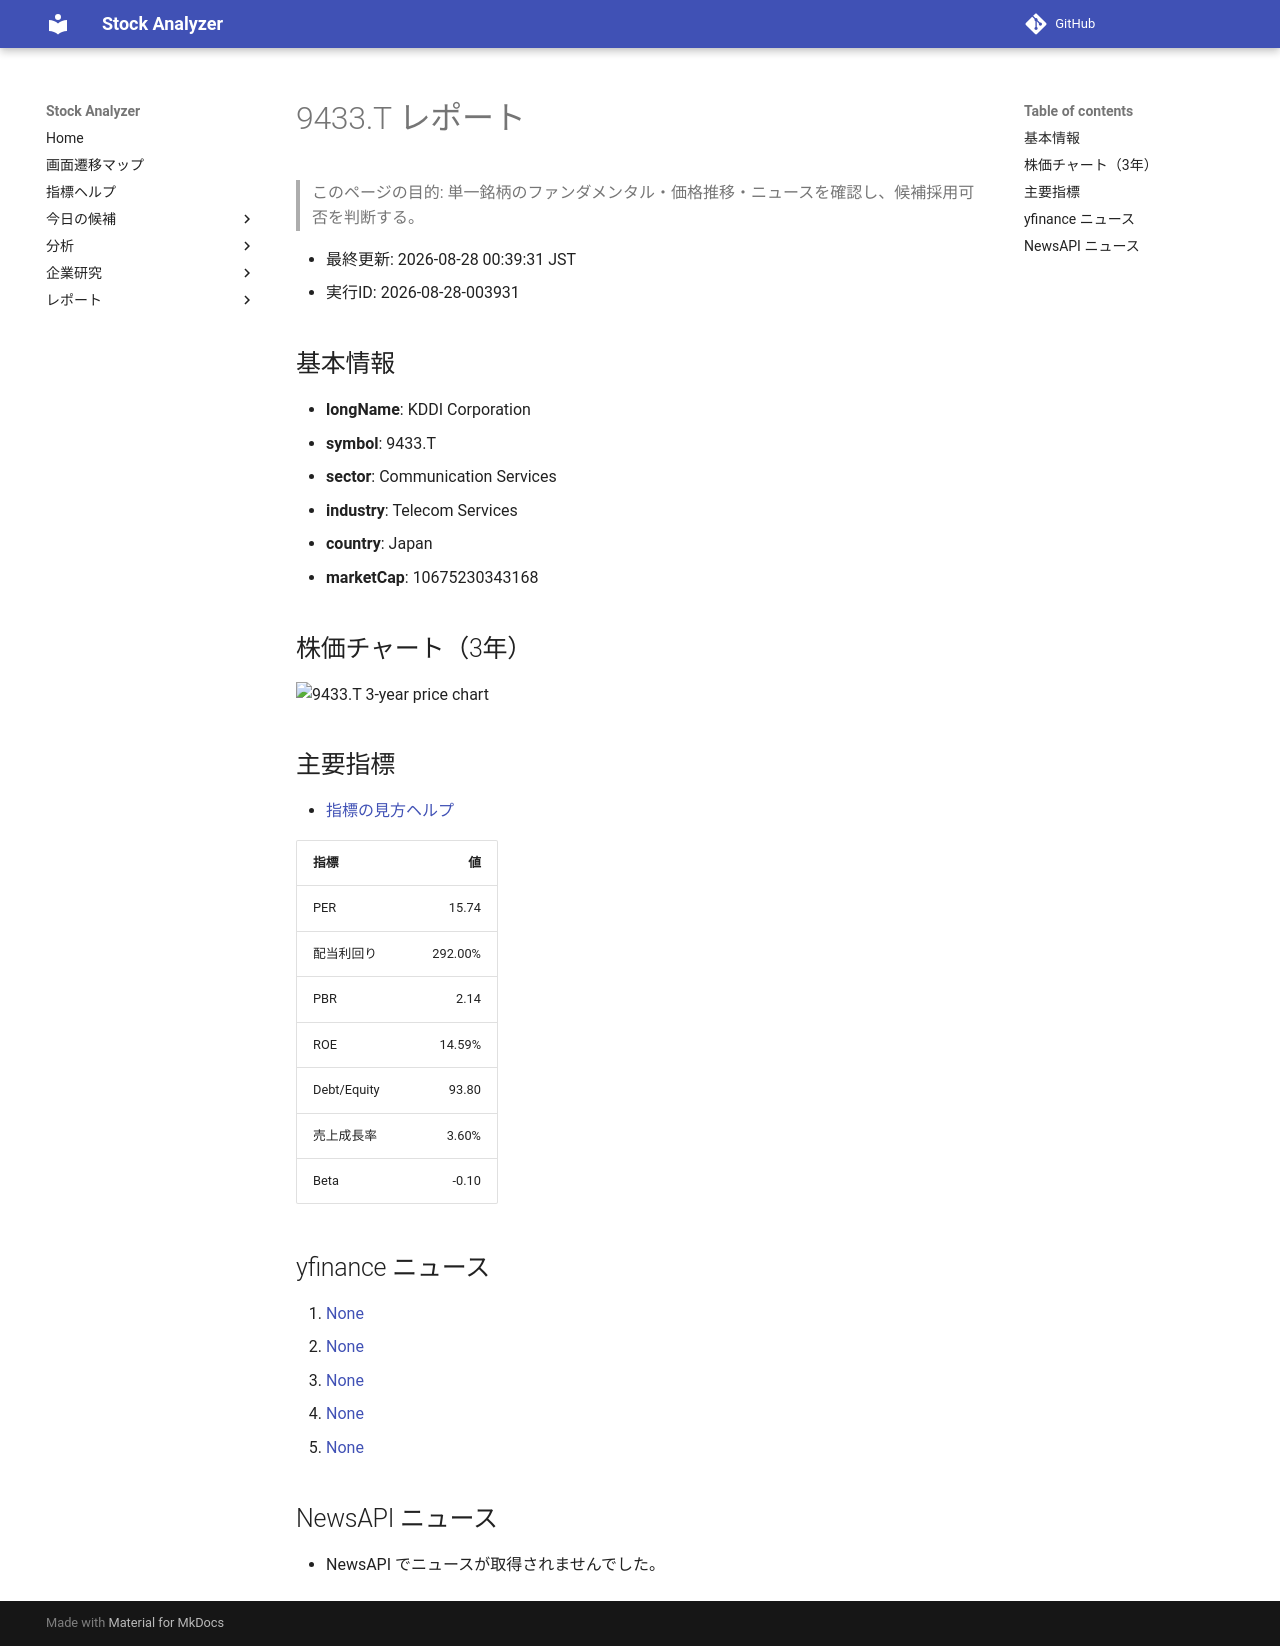

repository: Yumi-note/Making-APP · page: reports/2026-08-28/003931/9433_T/index.html · generator: mkdocs

# 9433.T レポート

> このページの目的: 単一銘柄のファンダメンタル・価格推移・ニュースを確認し、候補採用可否を判断する。

- 最終更新: 2026-08-28 00:39:31 JST
- 実行ID: 2026-08-28-003931

## 基本情報

- **longName**: KDDI Corporation
- **symbol**: 9433.T
- **sector**: Communication Services
- **industry**: Telecom Services
- **country**: Japan
- **marketCap**: 10675230343168

## 株価チャート（3年）

![9433.T 3-year price chart](9433_T_3y.png)

## 主要指標

- [指標の見方ヘルプ](../../../../indicators.md)

| 指標 | 値 |
|---|---:|
| PER | 15.74 |
| 配当利回り | 292.00% |
| PBR | 2.14 |
| ROE | 14.59% |
| Debt/Equity | 93.80 |
| 売上成長率 | 3.60% |
| Beta | -0.10 |

## yfinance ニュース

1. [None](None)
2. [None](None)
3. [None](None)
4. [None](None)
5. [None](None)

## NewsAPI ニュース

- NewsAPI でニュースが取得されませんでした。
